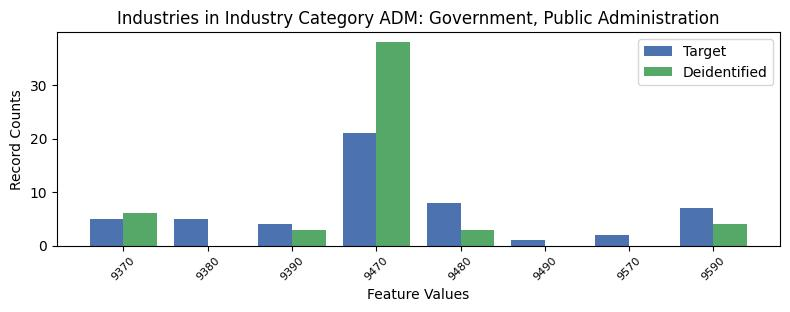

Source data for this figure (header and first rows):
, INDP, count_target, count_deidentified
4, 9370, 5, 6.0
6, 9380, 5, 0.0
2, 9390, 4, 3.0
0, 9470, 21, 38.0
1, 9480, 8, 3.0
5, 9490, 1, 0.0
7, 9570, 2, 0.0
3, 9590, 7, 4.0
